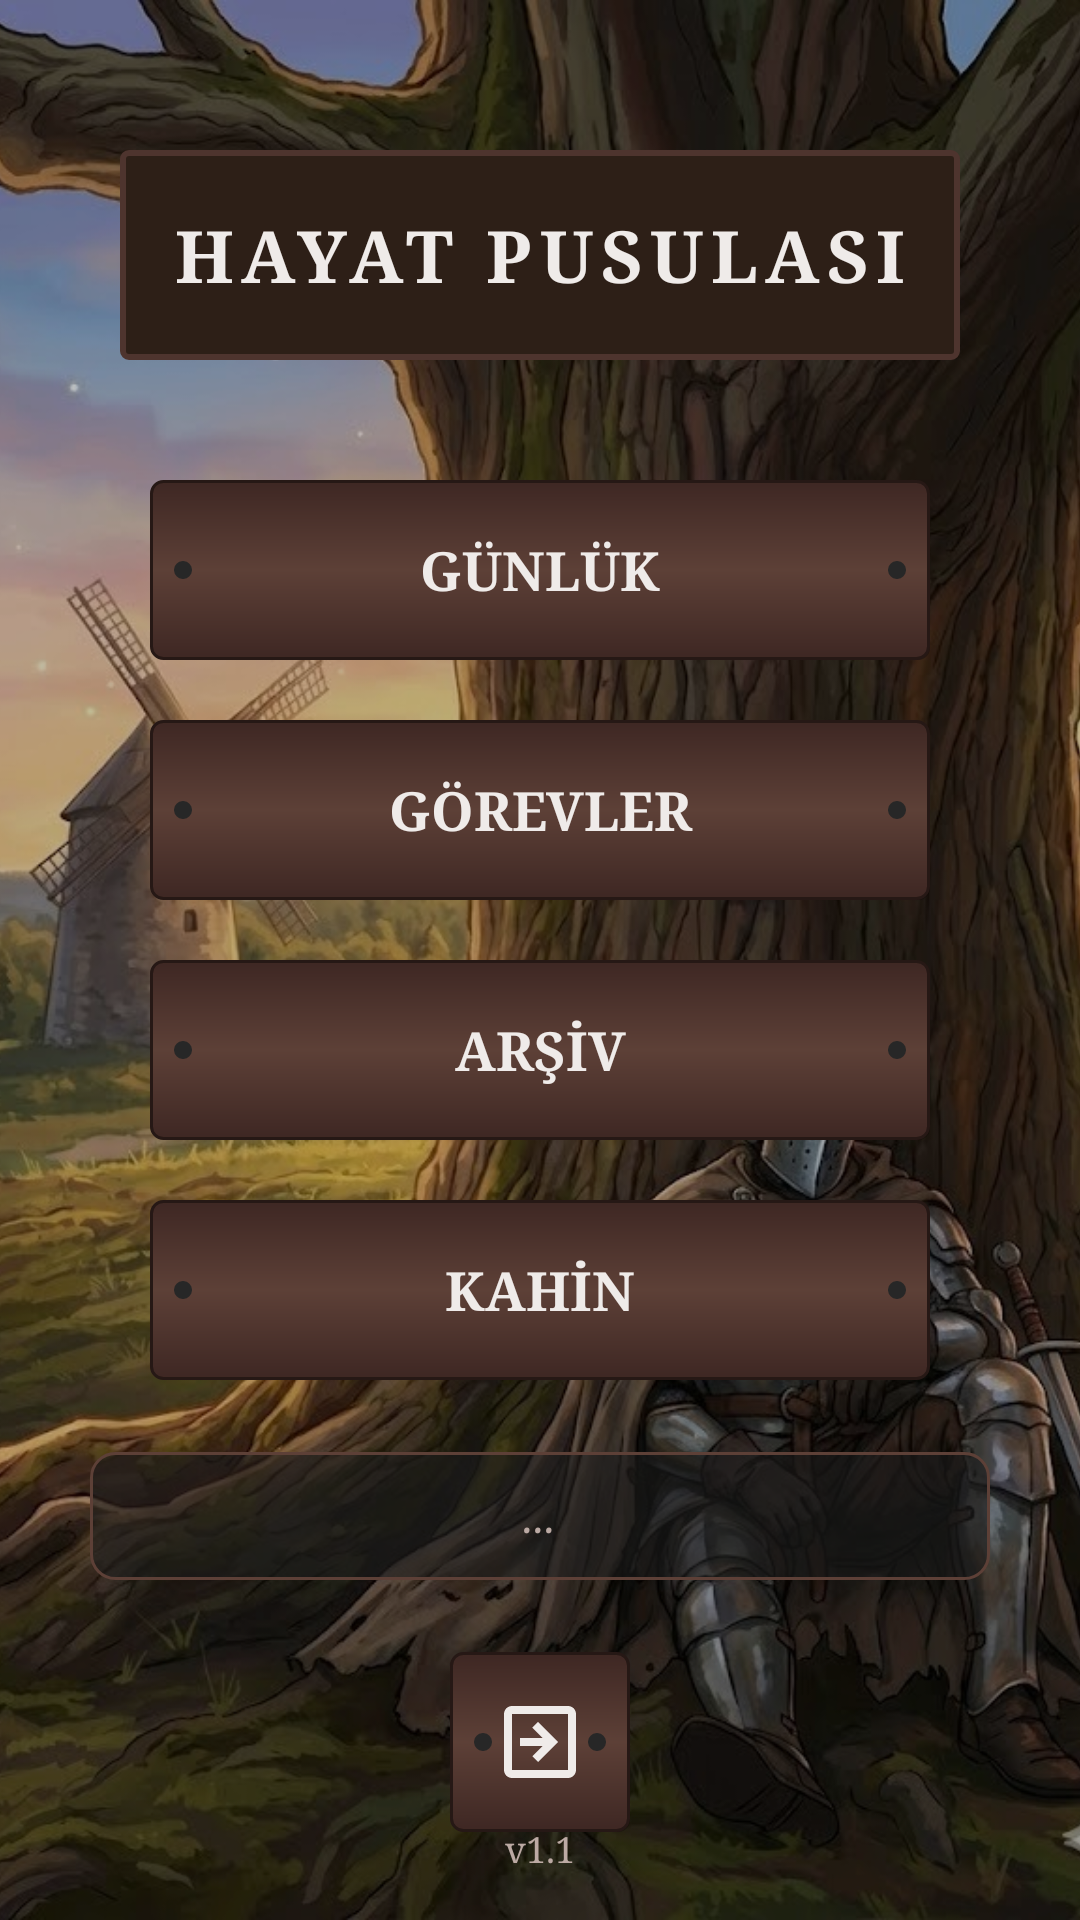

Reconstruct the res/layout file that produces this screen, plus the resources it refers to.
<!-- AndroidManifest.xml: application theme Theme.MedievalApp -->
<!-- res/layout/activity_main_menu.xml -->
<?xml version="1.0" encoding="utf-8"?>
<RelativeLayout xmlns:android="http://schemas.android.com/apk/res/android"
    xmlns:app="http://schemas.android.com/apk/res-auto"
    android:layout_width="match_parent"
    android:layout_height="match_parent">

    <ImageView
        android:layout_width="match_parent"
        android:layout_height="match_parent"
        android:scaleType="centerCrop"
        android:src="@drawable/bg_main"
        android:contentDescription="Background"/>

    <View
        android:layout_width="match_parent"
        android:layout_height="match_parent"
        android:background="#40000000" />

    <LinearLayout
        android:id="@+id/mainMenuContainer"
        android:layout_width="match_parent"
        android:layout_height="match_parent"
        android:orientation="vertical"
        android:gravity="center_horizontal"
        android:paddingTop="50dp">

        <FrameLayout
            android:id="@+id/layoutTitle"
            android:layout_width="wrap_content"
            android:layout_height="wrap_content"
            android:layout_marginBottom="40dp"> <View
            android:layout_width="280dp"
            android:layout_height="70dp"
            android:background="@drawable/bg_rustic_sign"/>

            <TextView
                android:layout_width="wrap_content"
                android:layout_height="wrap_content"
                android:layout_gravity="center"
                android:fontFamily="serif"
                android:text="HAYAT PUSULASI"
                android:textColor="#EFEBE9"
                android:textSize="24sp"
                android:textStyle="bold"
                android:letterSpacing="0.1"/>
        </FrameLayout>

        <androidx.appcompat.widget.AppCompatButton
            android:id="@+id/btnMenuJournal"
            android:layout_width="260dp"
            android:layout_height="60dp"
            android:background="@drawable/bg_peasant_button"
            android:text="GÜNLÜK"
            android:textColor="#EFEBE9"
            android:textSize="18sp"
            android:fontFamily="serif"
            android:textStyle="bold"
            android:stateListAnimator="@null"
            android:layout_marginBottom="20dp"/>

        <androidx.appcompat.widget.AppCompatButton
            android:id="@+id/btnMenuQuests"
            android:layout_width="260dp"
            android:layout_height="60dp"
            android:background="@drawable/bg_peasant_button"
            android:text="GÖREVLER"
            android:textColor="#EFEBE9"
            android:textSize="18sp"
            android:fontFamily="serif"
            android:textStyle="bold"
            android:stateListAnimator="@null"
            android:layout_marginBottom="20dp"/>

        <androidx.appcompat.widget.AppCompatButton
            android:id="@+id/btnMenuStats"
            android:layout_width="260dp"
            android:layout_height="60dp"
            android:background="@drawable/bg_peasant_button"
            android:text="ARŞİV"
            android:textColor="#EFEBE9"
            android:textSize="18sp"
            android:fontFamily="serif"
            android:textStyle="bold"
            android:stateListAnimator="@null"
            android:layout_marginBottom="20dp"/>

        <androidx.appcompat.widget.AppCompatButton
            android:id="@+id/btnMenuOracle"
            android:layout_width="260dp"
            android:layout_height="60dp"
            android:background="@drawable/bg_peasant_button"
            android:text="KAHİN"
            android:textColor="#EFEBE9"
            android:textSize="18sp"
            android:fontFamily="serif"
            android:textStyle="bold"
            android:stateListAnimator="@null"/>

        <FrameLayout
            android:id="@+id/layoutQuote"
            android:layout_width="300dp"
            android:layout_height="wrap_content"
            android:layout_marginTop="24dp"
            android:background="@drawable/bg_quote_panel"
            android:padding="12dp">

            <TextView
                android:id="@+id/tvDailyQuote"
                android:layout_width="wrap_content"
                android:layout_height="wrap_content"
                android:layout_gravity="center"
                android:fontFamily="serif"
                android:gravity="center"
                android:text="..."
                android:textColor="#BCAAA4"
                android:textSize="14sp"
                android:textStyle="italic"/>
        </FrameLayout>

        <ImageButton
            android:id="@+id/btnLogout"
            android:layout_width="60dp"
            android:layout_height="60dp"
            android:layout_marginTop="24dp"

            android:background="@drawable/bg_peasant_button"

            android:src="@drawable/ic_dungeon_door"
            app:tint="#EFEBE9"

            android:padding="14dp"
            android:scaleType="fitCenter"
            android:contentDescription="Çıkış Yap - Kapı"/>

    </LinearLayout>

    <TextView
        android:id="@+id/tvFooter"
        android:layout_width="wrap_content"
        android:layout_height="wrap_content"
        android:layout_alignParentBottom="true"
        android:layout_centerHorizontal="true"
        android:layout_marginBottom="16dp"
        android:text="v1.1"
        android:textColor="#BCAAA4"
        android:fontFamily="serif"
        android:textSize="12sp"/>

</RelativeLayout>
<!-- resources referenced by this layout -->
<resources>
  <!-- drawable bg_main: jpg bitmap (drawable, 171857 bytes) -->
  <!-- drawable bg_peasant_button (drawable) -->
  <?xml version="1.0" encoding="utf-8"?>
  <layer-list xmlns:android="http://schemas.android.com/apk/res/android">
  
      <item android:top="2dp" android:left="2dp">
          <shape android:shape="rectangle">
              <corners android:radius="4dp"/>
              <solid android:color="#40000000"/>
          </shape>
      </item>
  
      <item>
          <shape android:shape="rectangle">
              <corners android:radius="4dp"/> <gradient
              android:startColor="#3E2723"
              android:centerColor="#5D4037"
              android:endColor="#3E2723"
              android:angle="90"/> <stroke android:width="1dp" android:color="#261815"/> </shape>
      </item>
  
      <item android:left="8dp" android:width="6dp" android:height="6dp" android:gravity="center_vertical|left">
          <shape android:shape="oval"><solid android:color="@color/iron_rust"/></shape>
      </item>
      <item android:right="8dp" android:width="6dp" android:height="6dp" android:gravity="center_vertical|right">
          <shape android:shape="oval"><solid android:color="@color/iron_rust"/></shape>
      </item>
  
  </layer-list>
  <!-- drawable bg_quote_panel (drawable) -->
  <shape xmlns:android="http://schemas.android.com/apk/res/android">
      <solid android:color="#991B1B1B"/> <corners android:radius="8dp"/>
      <stroke android:width="1dp" android:color="#5D4037"/> </shape>
  <!-- drawable bg_rustic_sign (drawable) -->
  <?xml version="1.0" encoding="utf-8"?>
  <layer-list xmlns:android="http://schemas.android.com/apk/res/android">
      <item>
          <shape android:shape="rectangle">
              <corners android:radius="2dp"/>
              <solid android:color="#2D1F17"/> <stroke android:width="2dp" android:color="#4E342E"/>
          </shape>
      </item>
  </layer-list>
  <!-- drawable ic_dungeon_door (drawable) -->
  <vector xmlns:android="http://schemas.android.com/apk/res/android"
      android:width="24dp"
      android:height="24dp"
      android:viewportWidth="24"
      android:viewportHeight="24">
      <path
          android:fillColor="#4A3121"
          android:pathData="M19,3H5C3.89,3 3,3.9 3,5v14c0,1.1 0.89,2 2,2h14c1.1,0 2,-0.9 2,-2V5C21,3.9 20.11,3 19,3z M19,19H5V5h14V19z M10.09,15.59L11.5,17l5,-5l-5,-5l-1.41,1.41L12.67,11H7v2h5.67L10.09,15.59z"/>
  </vector>
  <style name="Theme.MedievalApp" parent="Theme.Material3.DayNight.NoActionBar">
      </style>
  <color name="iron_rust">#272727</color>
</resources>
